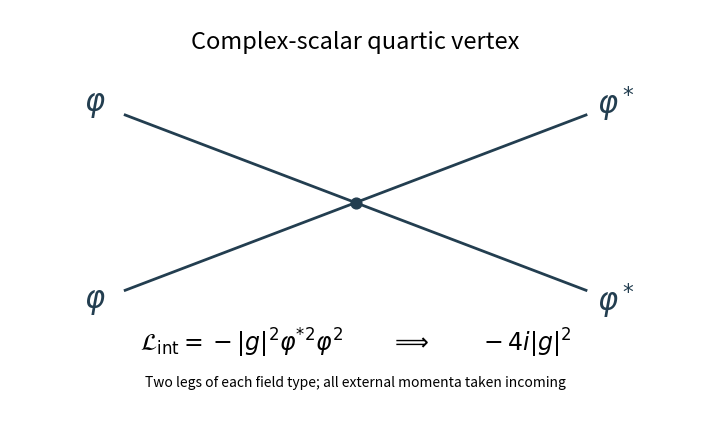

This figure's Python source:
"""Opaque quartic vertex diagram, Python3.14.4/matplotlib3.10.7.
Write the PNG basename to caller cwd; caller owns MPLCONFIGDIR.
"""
import matplotlib
matplotlib.use('Agg')
import matplotlib.pyplot as plt
fig,ax=plt.subplots(figsize=(7.2,4.2),dpi=100,facecolor='white')
ax.set_facecolor('white')
legs=[(-1.6,1.0,r'$\varphi$'),(-1.6,-1.0,r'$\varphi$'),(1.6,1.0,r'$\varphi^*$'),(1.6,-1.0,r'$\varphi^*$')]
for x,y,label in legs:
 ax.plot([0,x],[0,y],color='#233e50',lw=2)
 ax.text(x*1.13,y*1.12,label,ha='center',va='center',fontsize=22,color='#233e50')
ax.scatter([0],[0],s=60,color='#233e50',zorder=4)
ax.text(0,-1.7,r'$\mathcal{L}_{\mathrm{int}}=-|g|^2\varphi^{*2}\varphi^2\qquad\Longrightarrow\qquad -4i|g|^2$',ha='center',fontsize=17)
ax.text(0,1.75,'Complex-scalar quartic vertex',ha='center',fontsize=17)
ax.text(0,-2.1,'Two legs of each field type; all external momenta taken incoming',ha='center',fontsize=10)
ax.set_xlim(-2.4,2.4);ax.set_ylim(-2.4,2.2);ax.axis('off')
fig.subplots_adjust(left=.02,right=.98,top=.98,bottom=.02)
fig.savefig('paper-43-quartic.png',dpi=100,facecolor='white',transparent=False)
plt.close(fig)
